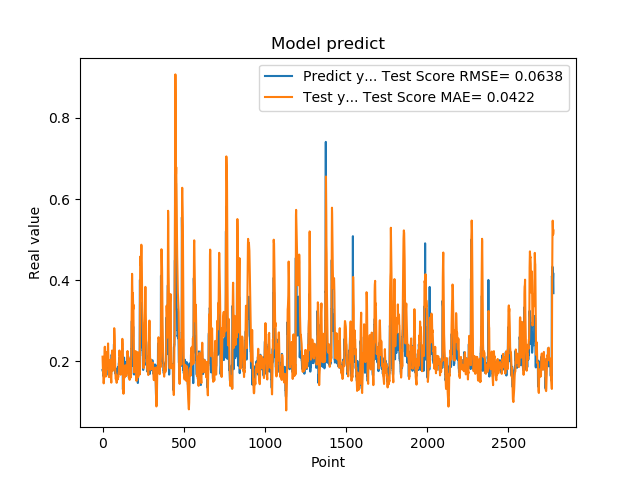

The data file committed next to this chart (first rows):
1.779100298881530762e-01, 2.115356210869679954e-01
1.779100298881530762e-01, 1.952536509495463035e-01
1.810636967420578003e-01, 1.787588937442894099e-01
1.810636967420578003e-01, 1.735632448031774466e-01
1.680064052343368530e-01, 1.692180062935681184e-01
1.635809391736984530e-01, 1.593465552800754914e-01
1.635809391736984530e-01, 1.513616878235543861e-01
1.706920862197875977e-01, 1.457431744184533584e-01
1.706920862197875977e-01, 1.508612789085355399e-01
1.916799396276473999e-01, 1.557667510004293043e-01
2.085516005754470825e-01, 1.650411285573903375e-01
2.085516005754470825e-01, 1.933293460492695182e-01
2.058236002922058105e-01, 2.183071857594987009e-01
2.058236002922058105e-01, 2.289857308736358843e-01
1.828240007162094116e-01, 2.360203451831358323e-01
1.857409924268722534e-01, 2.242353430379085133e-01
1.857409924268722534e-01, 2.077489687581960398e-01
1.775099337100982666e-01, 1.938523070549303673e-01
1.775099337100982666e-01, 1.795747349698894046e-01
1.752161234617232999e-01, 1.653083393523499534e-01
1.971126049757004062e-01, 1.626079258849852660e-01
1.971126049757004062e-01, 1.717832090083091512e-01
1.845117062330246249e-01, 1.803675567705869676e-01
1.845117062330246249e-01, 1.806403056782605321e-01
1.984785944223403931e-01, 1.794315207789610178e-01
2.143009155988692960e-01, 1.920254967531649648e-01
2.143009155988692960e-01, 2.092639646817002486e-01
1.841159015893935880e-01, 2.229898034501296977e-01
1.841159015893935880e-01, 2.099868784830508095e-01
2.104043960571289062e-01, 1.970301248258452820e-01
2.032361328601836881e-01, 2.052822422502426081e-01
2.032361328601836881e-01, 2.153480285550123663e-01
2.088565975427627841e-01, 2.217723170179261849e-01
2.088565975427627841e-01, 2.339681846128002785e-01
1.960448026657104492e-01, 2.440898640363683703e-01
1.900728046894073209e-01, 2.289166721963009632e-01
1.900728046894073209e-01, 2.122590380408078126e-01
1.658952832221984863e-01, 1.991338646962290126e-01
1.658952832221984863e-01, 1.797259633242192234e-01
1.872539073228836337e-01, 1.612796963612061762e-01
1.852532625198364535e-01, 1.612934907373941018e-01
1.852532625198364535e-01, 1.625829408221215466e-01
1.799222826957702359e-01, 1.629984464487771179e-01
1.799222826957702359e-01, 1.669134853759028925e-01
2.012764066457748136e-01, 1.699601624691946533e-01
1.978618204593658725e-01, 1.907378789759053561e-01
1.978618204593658725e-01, 1.973134706316871101e-01
1.950792670249938965e-01, 2.006607373017252893e-01
1.950792670249938965e-01, 2.017754947204640770e-01
1.711323857307434082e-01, 2.040051348500719619e-01
1.623787879943847379e-01, 1.848382877913711808e-01
1.623787879943847379e-01, 1.693418861205184256e-01
1.677809953689575195e-01, 1.565862598368923386e-01
1.677809953689575195e-01, 1.514998276479936345e-01
2.059821039438247958e-01, 1.475171465419929939e-01
2.158481031656265259e-01, 1.726637105356313706e-01
2.158481031656265259e-01, 1.959729609587397003e-01
2.141157686710357111e-01, 2.138988286327158095e-01
2.141157686710357111e-01, 2.207590339782502797e-01
1.768843084573745450e-01, 2.268392816592507133e-01
1.967563778162002563e-01, 2.088610910828445633e-01
... 2,719 more rows
